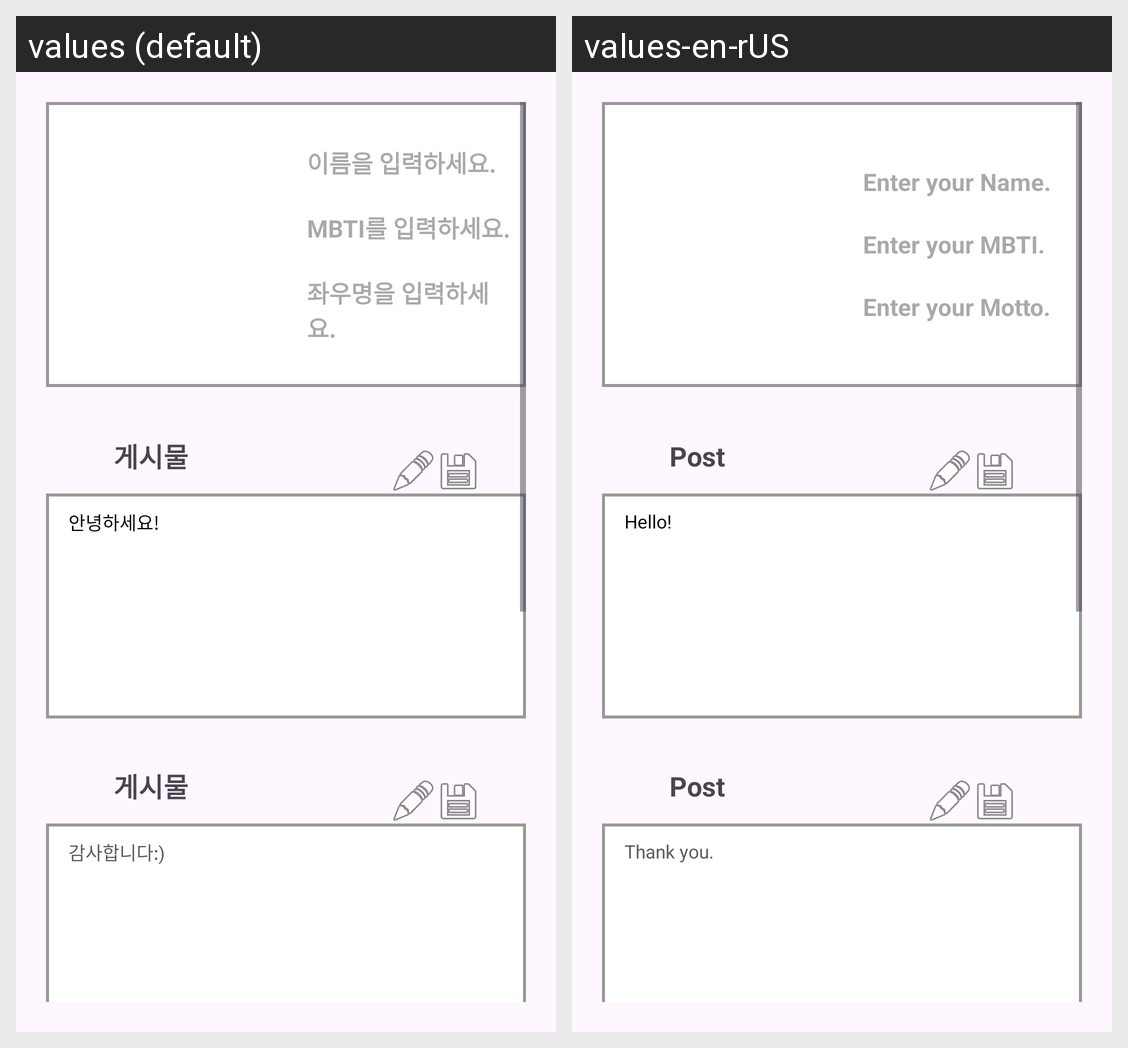

Locale-by-locale string values for the Android screen shown in this grid:
Android screen res/layout/activity_detail.xml rendered under 2 locales, left to right: values (default), values-en-rUS. Device: Nexus 5 (rendered at 1080×1920; each locale shown at half size, 540×960, under a caption strip naming it); theme Theme.EveryDayApp.
Strings drawn on this screen, with the default value and each locale's value (text and hints the layout hard-codes, and strings that could not be matched under every locale, appear in the picture but are not listed):

input_name
  values: 이름을 입력하세요.
  values-en-rUS: Enter your Name.

input_mbti
  values: MBTI를 입력하세요.
  values-en-rUS: Enter your MBTI.

input_motto
  values: 좌우명을 입력하세요.
  values-en-rUS: Enter your Motto.

post
  values: 게시물
  values-en-rUS: Post

morning_1
  values: 안녕하세요!
  values-en-rUS: Hello!

thank_you
  values: 감사합니다:)
  values-en-rUS: Thank you.
